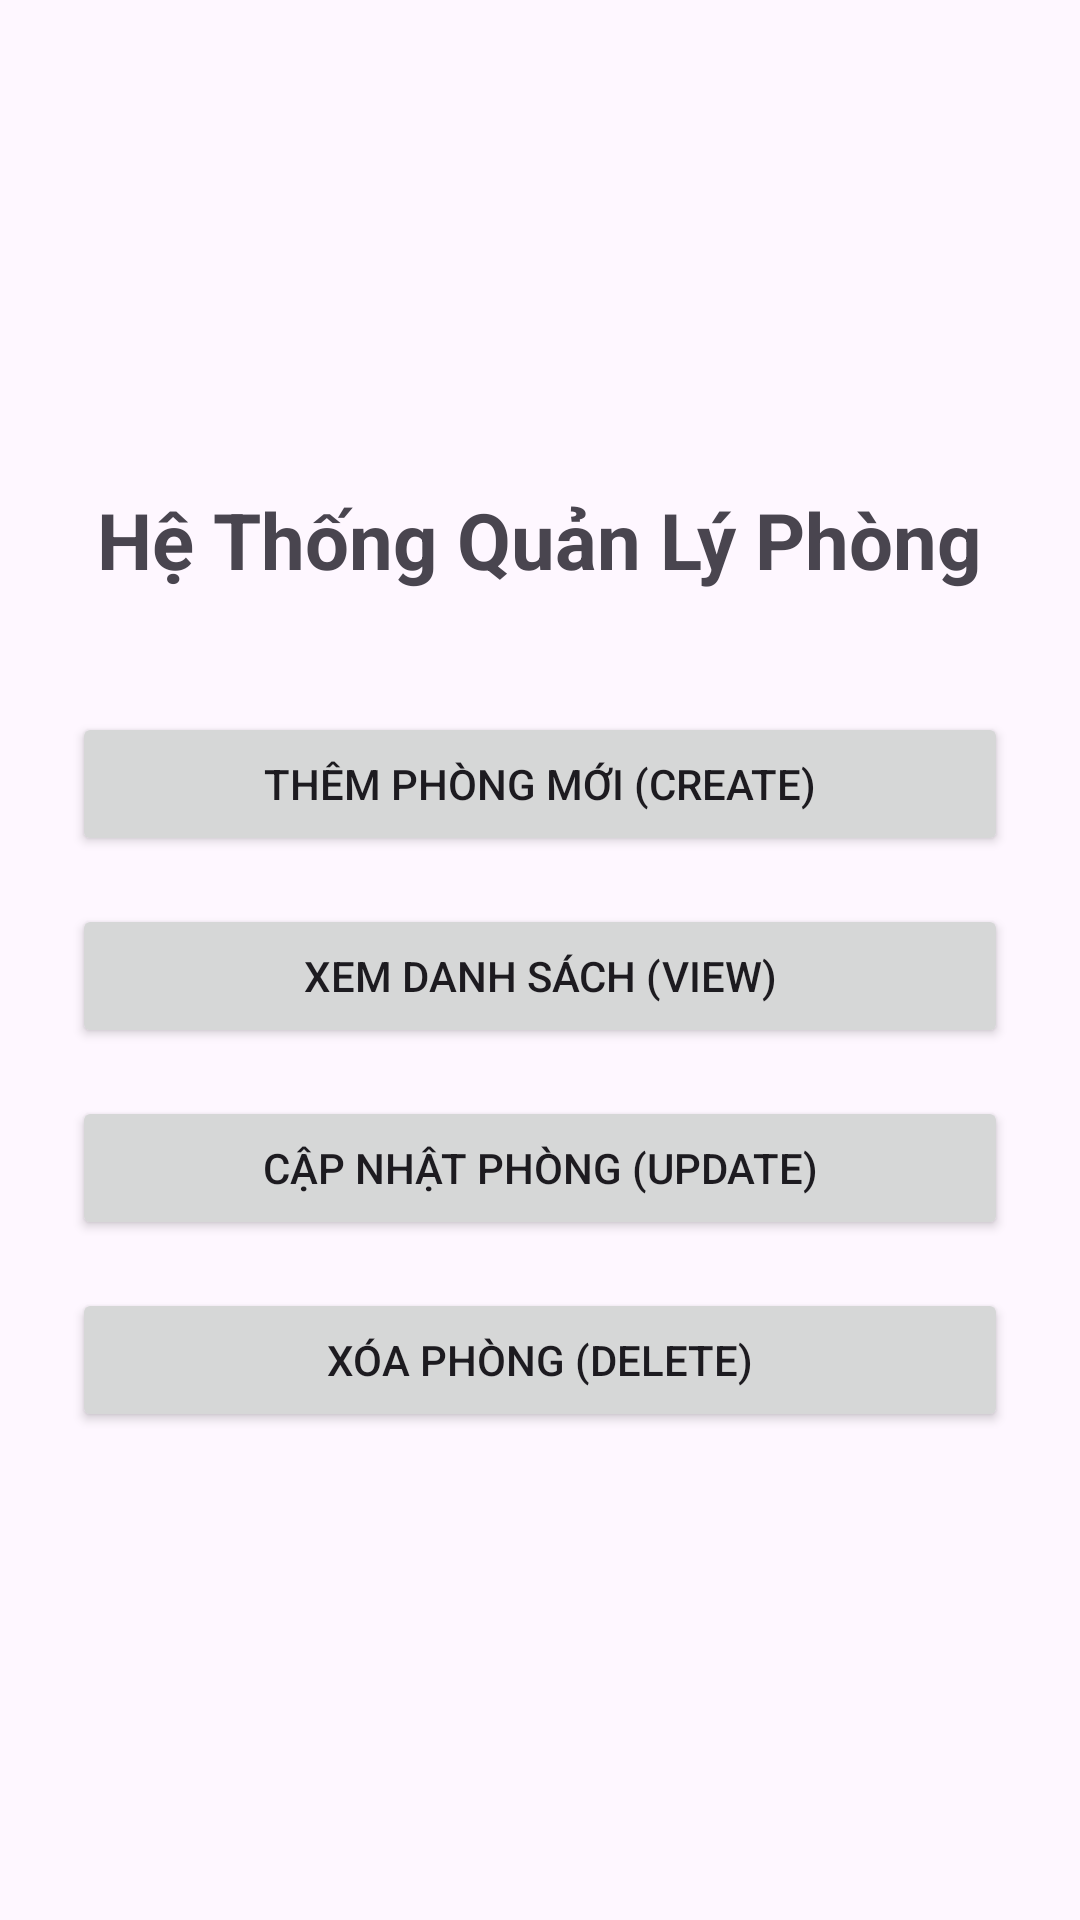

Produce the Android XML layout that renders to this screen, including the resource entries it uses.
<!-- AndroidManifest.xml: application theme Theme.BTNhom -->
<!-- res/layout/activity_main.xml -->
<?xml version="1.0" encoding="utf-8"?>
<LinearLayout xmlns:android="http://schemas.android.com/apk/res/android"
        android:layout_width="match_parent"
        android:layout_height="match_parent"
        android:orientation="vertical"
        android:padding="24dp"
        android:gravity="center">

    <TextView
            android:id="@+id/tv_main_title"
            android:layout_width="wrap_content"
            android:layout_height="wrap_content"
            android:text="@string/title_main_menu"
            android:textSize="26sp"
            android:textStyle="bold"
            android:layout_marginBottom="40dp" />

    <Button
            android:id="@+id/btn_main_create"
            android:layout_width="match_parent"
            android:layout_height="wrap_content"
            android:layout_marginBottom="16dp"
            android:padding="12dp"
            android:text="@string/btn_text_create" />

    <Button
            android:id="@+id/btn_main_view"
            android:layout_width="match_parent"
            android:layout_height="wrap_content"
            android:layout_marginBottom="16dp"
            android:padding="12dp"
            android:text="@string/btn_text_view" />

    <Button
            android:id="@+id/btn_main_update"
            android:layout_width="match_parent"
            android:layout_height="wrap_content"
            android:layout_marginBottom="16dp"
            android:padding="12dp"
            android:text="@string/btn_text_update" />

    <Button
            android:id="@+id/btn_main_delete"
            android:layout_width="match_parent"
            android:layout_height="wrap_content"
            android:padding="12dp"
            android:text="@string/btn_text_delete" />

</LinearLayout>
<!-- resources referenced by this layout -->
<resources>
  <string name="btn_text_create">Thêm phòng mới (Create)</string>
  <string name="btn_text_delete">Xóa phòng (Delete)</string>
  <string name="btn_text_update">Cập nhật phòng (Update)</string>
  <string name="btn_text_view">Xem danh sách (View)</string>
  <string name="title_main_menu">Hệ Thống Quản Lý Phòng</string>
  <style name="Theme.BTNhom" parent="Base.Theme.BTNhom" />
  <style name="Base.Theme.BTNhom" parent="Theme.Material3.DayNight.NoActionBar">
          
          
      </style>
</resources>
